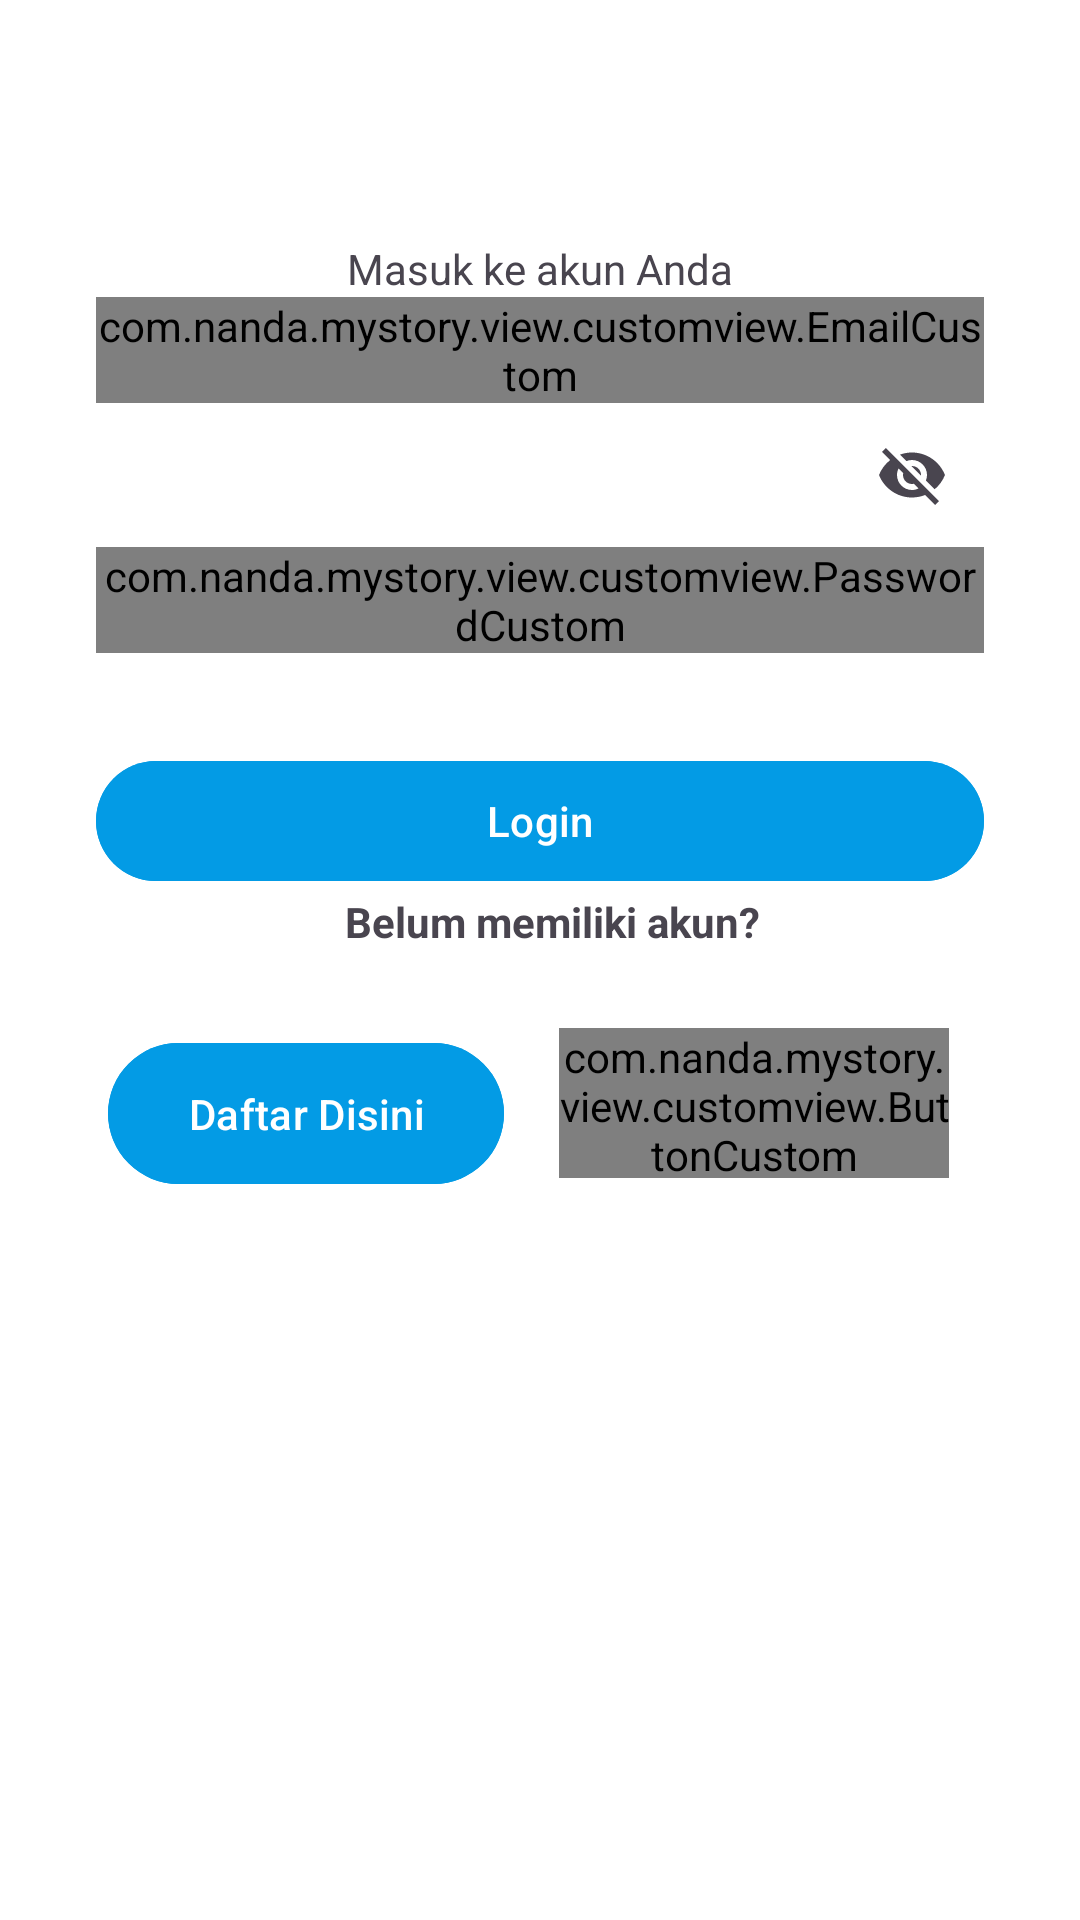

Reconstruct the res/layout file that produces this screen, plus the resources it refers to.
<!-- AndroidManifest.xml: application theme Theme.MyStory -->
<!-- res/layout/activity_login.xml -->
<?xml version="1.0" encoding="utf-8"?>
<androidx.constraintlayout.widget.ConstraintLayout xmlns:android="http://schemas.android.com/apk/res/android"
    xmlns:app="http://schemas.android.com/apk/res-auto"
    xmlns:tools="http://schemas.android.com/tools"
    android:id="@+id/main"
    android:layout_width="match_parent"
    android:layout_height="match_parent"
    tools:context=".view.login.LoginActivity"
    android:background="@color/white">

    <ImageView
        android:id="@+id/img_logo"
        android:layout_width="150dp"
        android:layout_height="wrap_content"
        android:layout_marginTop="64dp"
        android:contentDescription="@string/logo_dicoding"
        android:src="@drawable/dicoding"
        android:transitionName="logo"
        app:layout_constraintEnd_toEndOf="parent"
        app:layout_constraintStart_toStartOf="parent"
        app:layout_constraintTop_toTopOf="parent" />


    <TextView
        android:id="@+id/tv_log_desc"
        android:layout_width="wrap_content"
        android:layout_height="wrap_content"
        android:layout_marginTop="16dp"
        android:text="@string/login_subtitle"
        android:textSize="14sp"
        android:transitionName="description"
        app:layout_constraintEnd_toEndOf="parent"
        app:layout_constraintStart_toStartOf="parent"
        app:layout_constraintTop_toBottomOf="@+id/img_logo" />

    <com.google.android.material.textfield.TextInputLayout
        android:id="@+id/ed_email"
        android:layout_width="0dp"
        android:layout_height="wrap_content"
        android:layout_marginStart="32dp"
        android:layout_marginEnd="32dp"
        android:hint="@string/email"
        android:transitionName="email2"
        app:layout_constraintEnd_toEndOf="parent"
        app:layout_constraintStart_toStartOf="parent"
        app:layout_constraintTop_toBottomOf="@+id/tv_log_desc">

        <com.nanda.mystory.view.customview.EmailCustom
            android:id="@+id/ed_login_email"
            android:layout_width="match_parent"
            android:layout_height="wrap_content"
            android:ems="10"
            android:inputType="textEmailAddress" />
    </com.google.android.material.textfield.TextInputLayout>

    <com.google.android.material.textfield.TextInputLayout
        android:id="@+id/ed_password"
        android:layout_width="0dp"
        android:layout_height="wrap_content"
        android:layout_marginStart="32dp"
        android:layout_marginEnd="32dp"
        android:hint="@string/password"
        android:transitionName="regpass"
        app:endIconMode="password_toggle"
        app:layout_constraintEnd_toEndOf="parent"
        app:layout_constraintStart_toStartOf="parent"
        app:layout_constraintTop_toBottomOf="@+id/ed_email">

        <com.nanda.mystory.view.customview.PasswordCustom
            android:id="@+id/ed_login_password"
            android:layout_width="match_parent"
            android:layout_height="wrap_content"
            android:ems="10"
            android:inputType="textPassword" />

    </com.google.android.material.textfield.TextInputLayout>

    <TextView
        android:id="@+id/tv_error"
        android:layout_width="wrap_content"
        android:layout_height="wrap_content"
        android:layout_marginTop="8dp"
        android:text="@string/error_login"
        android:textColor="@color/red"
        android:textSize="11sp"
        android:visibility="gone"
        app:layout_constraintStart_toStartOf="@+id/ed_password"
        app:layout_constraintTop_toBottomOf="@id/ed_password" />


    <Button
        android:id="@+id/btn_login"
        android:layout_width="0dp"
        android:layout_height="wrap_content"
        android:layout_marginTop="32dp"
        android:layout_marginBottom="32dp"
        android:backgroundTint="@color/light_blue_600"
        android:text="@string/login"
        android:transitionName="login"
        app:layout_constraintEnd_toEndOf="@+id/ed_password"
        app:layout_constraintStart_toStartOf="@+id/ed_password"
        app:layout_constraintTop_toBottomOf="@+id/ed_password" />


    <TextView
        android:id="@+id/tv_register"
        android:layout_width="wrap_content"
        android:layout_height="wrap_content"
        android:textStyle="bold"
        android:text="@string/no_account"
        android:textSize="14sp"
        android:transitionName="account"
        app:layout_constraintEnd_toEndOf="parent"
        app:layout_constraintHorizontal_bias="0.519"
        app:layout_constraintStart_toStartOf="parent"
        app:layout_constraintTop_toBottomOf="@+id/btn_login" />

    <ProgressBar
        android:id="@+id/progress_bar"
        android:layout_width="wrap_content"
        android:layout_height="wrap_content"
        android:layout_marginTop="32dp"
        android:layout_marginBottom="32dp"
        android:visibility="gone"
        app:layout_constraintBottom_toBottomOf="parent"
        app:layout_constraintEnd_toEndOf="parent"
        app:layout_constraintStart_toStartOf="parent"
        app:layout_constraintTop_toTopOf="parent" />

    <com.nanda.mystory.view.customview.ButtonCustom
        android:id="@+id/btn_guest"
        android:layout_width="130dp"
        android:layout_height="50dp"
        android:background="@android:color/transparent"
        android:text="@string/guest"
        android:textAllCaps="false"
        android:transitionName="guest"
        app:layout_constraintBottom_toBottomOf="parent"
        app:layout_constraintEnd_toEndOf="parent"
        app:layout_constraintHorizontal_bias="0.81"
        app:layout_constraintStart_toStartOf="parent"
        app:layout_constraintTop_toBottomOf="@+id/tv_register"
        app:layout_constraintVertical_bias="0.095" />

    <Button
        android:id="@+id/btn_register"
        android:layout_width="132dp"
        android:layout_height="55dp"
        android:backgroundTint="@color/light_blue_600"
        android:text="@string/register_here"
        android:textColor="@color/white"
        android:textSize="14sp"
        android:transitionName="account2"
        app:layout_constraintBottom_toBottomOf="parent"
        app:layout_constraintEnd_toStartOf="@+id/btn_guest"
        app:layout_constraintHorizontal_bias="0.66"
        app:layout_constraintStart_toStartOf="parent"
        app:layout_constraintTop_toBottomOf="@+id/tv_register"
        app:layout_constraintVertical_bias="0.1" />

</androidx.constraintlayout.widget.ConstraintLayout>
<!-- resources referenced by this layout -->
<resources>
  <color name="light_blue_600">#FF039BE5</color>
  <color name="red">#FF0000</color>
  <color name="white">#FFFFFFFF</color>
  <string name="email">E-mail</string>
  <string name="error_login">Email atau kata sandi salah</string>
  <string name="guest">Unggah sebagai Pengunjung</string>
  <string name="login">Login</string>
  <string name="login_subtitle">Masuk ke akun Anda</string>
  <string name="logo_dicoding">Logo Dicoding</string>
  <string name="no_account">Belum memiliki akun?</string>
  <string name="password">Kata Sandi</string>
  <string name="register_here">Daftar Disini</string>
  <style name="Theme.MyStory" parent="Base.Theme.MyStory" />
  <style name="Base.Theme.MyStory" parent="Theme.Material3.DayNight.NoActionBar">
          
          
          <item name="colorAccent">@color/blue_link</item>
      </style>
  <color name="blue_link">#0000EE</color>
</resources>
